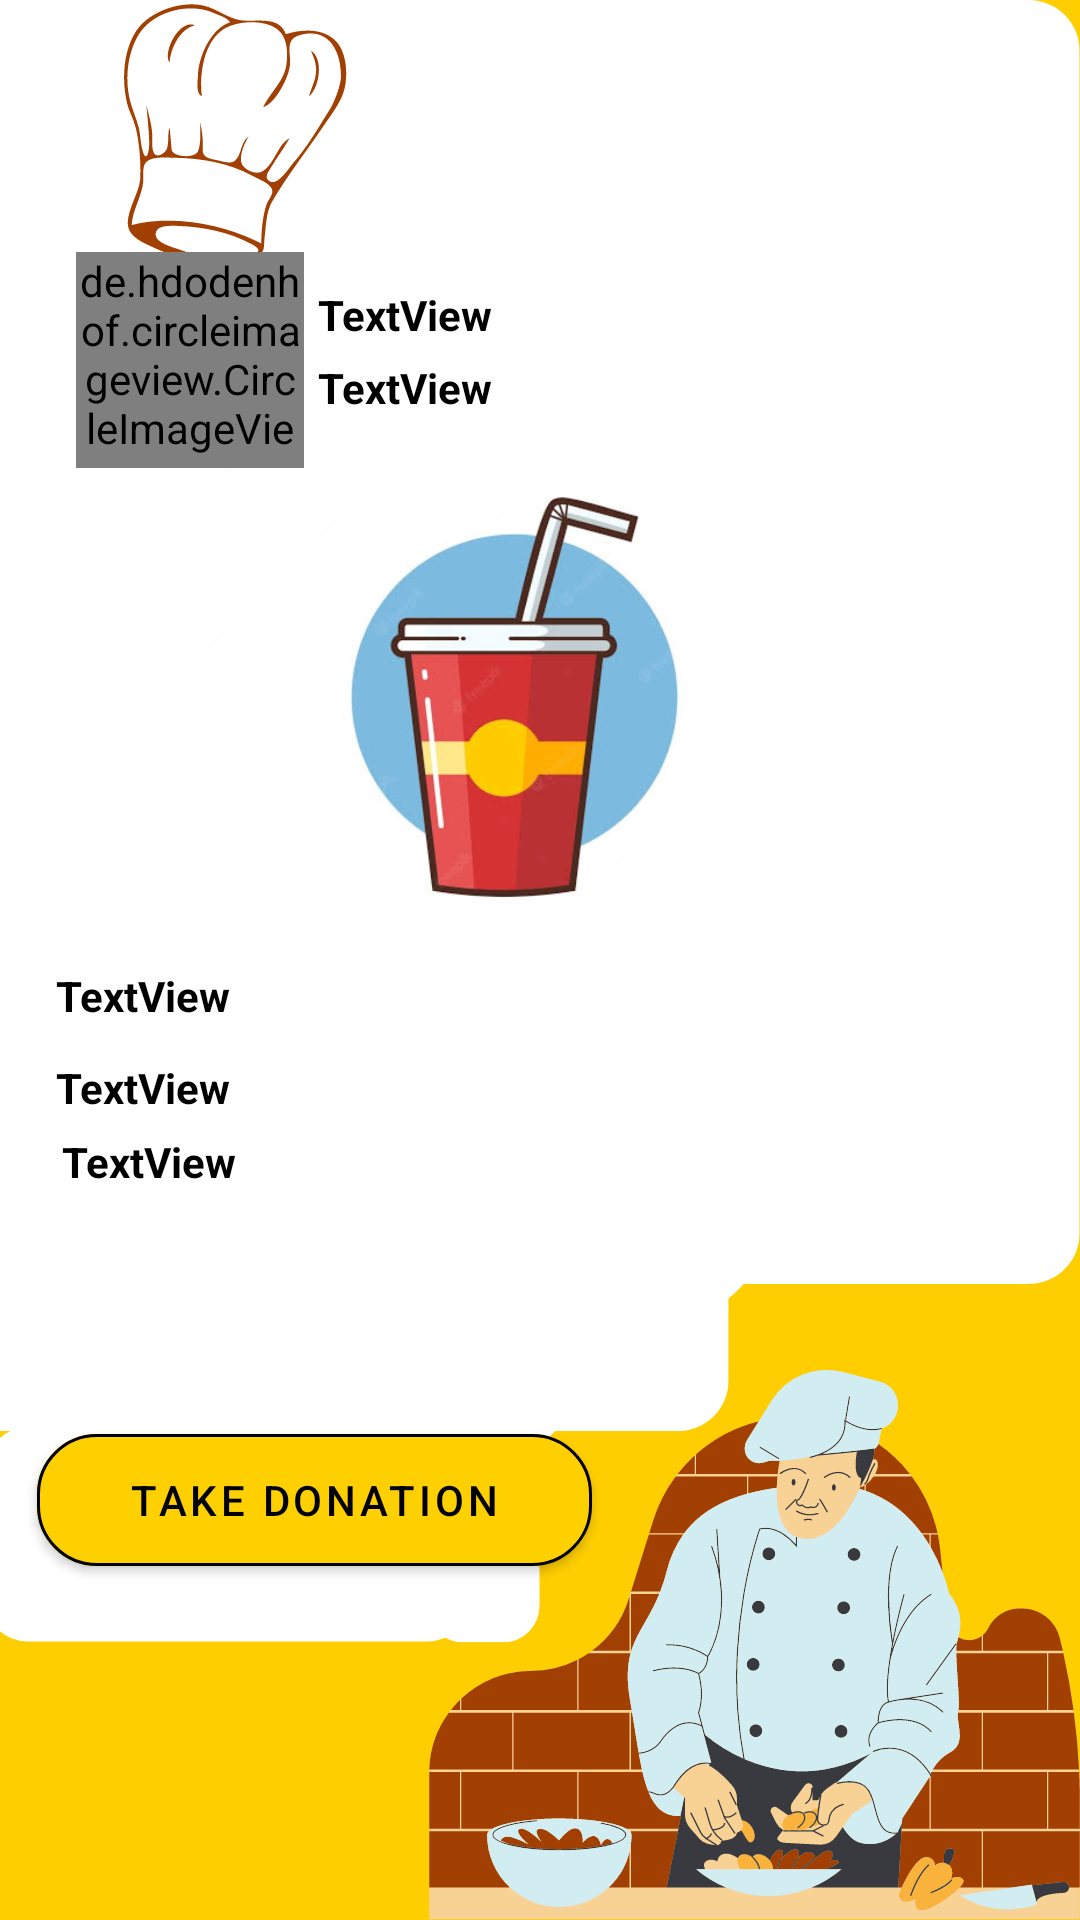

This screen was rendered from an Android layout file. Write that file and the resources it references.
<!-- AndroidManifest.xml: application theme Theme.Food_wastage_management -->
<!-- res/layout/activity_detailtake.xml -->
<?xml version="1.0" encoding="utf-8"?>
<androidx.constraintlayout.widget.ConstraintLayout xmlns:android="http://schemas.android.com/apk/res/android"
    xmlns:app="http://schemas.android.com/apk/res-auto"
    xmlns:tools="http://schemas.android.com/tools"
    android:layout_width="match_parent"
    android:layout_height="match_parent"
    android:background="@drawable/gypse"
    tools:context=".detailtake">

    <TextView
        android:id="@+id/textView9"
        android:layout_width="343dp"
        android:layout_height="28dp"
        android:paddingTop="4dp"
        android:text="TextView"
        android:layout_marginLeft="30dp"
        android:textColor="@color/black"
        android:textStyle="bold"
        app:layout_constraintBottom_toBottomOf="parent"
        app:layout_constraintEnd_toEndOf="parent"
        app:layout_constraintHorizontal_bias="0.897"
        app:layout_constraintStart_toStartOf="parent"
        app:layout_constraintTop_toTopOf="parent"
        app:layout_constraintVertical_bias="0.57" />

    <TextView
        android:id="@+id/textView10"
        android:layout_width="246dp"
        android:layout_height="88dp"

        android:text="TextView"
        android:textColor="@color/black"
        android:textStyle="bold"
        android:layout_marginLeft="10dp"

        app:layout_constraintBottom_toBottomOf="parent"
        app:layout_constraintEnd_toEndOf="parent"
        app:layout_constraintHorizontal_bias="0.103"
        app:layout_constraintStart_toStartOf="parent"
        app:layout_constraintTop_toTopOf="parent"
        app:layout_constraintVertical_bias="0.684" />

    <TextView
        android:id="@+id/textView7"
        android:layout_width="249dp"
        android:layout_height="28dp"
        android:paddingTop="4dp"
        android:text="TextView"
        android:textColor="@color/black"
        android:textStyle="bold"
        app:layout_constraintBottom_toBottomOf="parent"
        app:layout_constraintEnd_toEndOf="parent"
        app:layout_constraintHorizontal_bias="0.956"
        app:layout_constraintStart_toStartOf="parent"
        app:layout_constraintTop_toTopOf="parent"
        app:layout_constraintVertical_bias="0.189" />

    <ImageView
        android:id="@+id/imageView36"
        android:layout_width="343dp"
        android:layout_height="185dp"
        app:layout_constraintBottom_toBottomOf="parent"
        app:layout_constraintEnd_toEndOf="parent"
        app:layout_constraintHorizontal_bias="0.0"
        app:layout_constraintStart_toStartOf="parent"
        app:layout_constraintTop_toTopOf="parent"
        app:layout_constraintVertical_bias="0.311"
        app:srcCompat="@drawable/fooda" />

    <TextView
        android:id="@+id/textView6"
        android:layout_width="249dp"
        android:layout_height="28dp"
        android:paddingTop="4dp"
        android:text="TextView"
        android:textColor="@color/black"

        android:textStyle="bold"
        app:layout_constraintBottom_toBottomOf="parent"
        app:layout_constraintEnd_toEndOf="parent"
        app:layout_constraintHorizontal_bias="0.956"
        app:layout_constraintStart_toStartOf="parent"
        app:layout_constraintTop_toTopOf="parent"
        app:layout_constraintVertical_bias="0.149" />

    <de.hdodenhof.circleimageview.CircleImageView
        android:id="@+id/fooditembig"
        android:layout_width="76dp"
        android:layout_height="72dp"
        app:layout_constraintBottom_toBottomOf="parent"
        app:layout_constraintEnd_toEndOf="parent"
        app:layout_constraintHorizontal_bias="0.089"
        app:layout_constraintStart_toStartOf="parent"
        app:layout_constraintTop_toTopOf="parent"
        app:layout_constraintVertical_bias="0.148" />

    <TextView
        android:id="@+id/textView8"
        android:layout_width="343dp"
        android:layout_height="28dp"
        android:paddingTop="4dp"
        android:text="TextView"
        android:layout_marginLeft="30dp"
        android:textColor="@color/black"
        android:textStyle="bold"
        app:layout_constraintBottom_toBottomOf="parent"
        app:layout_constraintEnd_toEndOf="parent"
        app:layout_constraintHorizontal_bias="0.897"
        app:layout_constraintStart_toStartOf="parent"
        app:layout_constraintTop_toTopOf="parent"
        app:layout_constraintVertical_bias="0.52" />

    <com.google.android.material.button.MaterialButton
        android:id="@+id/button7"
        android:layout_width="185dp"
        android:layout_height="56dp"
        android:backgroundTint="@color/yellow"
        android:text="Take Donation"
        android:textColor="@color/black"
        app:cornerRadius="20dp"
        app:layout_constraintBottom_toBottomOf="parent"
        app:layout_constraintEnd_toEndOf="parent"
        app:layout_constraintHorizontal_bias="0.07"
        app:layout_constraintStart_toStartOf="parent"
        app:layout_constraintTop_toTopOf="parent"
        app:layout_constraintVertical_bias="0.808"
        app:strokeColor="@color/black"
        app:strokeWidth="1dp" />

    <ProgressBar
        android:id="@+id/progressBar2"
        style="?android:attr/progressBarStyle"
        android:layout_width="89dp"
        android:layout_height="77dp"
        android:indeterminate="true"
        android:visibility="invisible"
        android:indeterminateTint="@color/yellow"
        app:layout_constraintBottom_toBottomOf="parent"
        app:layout_constraintEnd_toEndOf="parent"
        app:layout_constraintStart_toStartOf="parent"
        app:layout_constraintTop_toTopOf="parent" />
</androidx.constraintlayout.widget.ConstraintLayout>
<!-- resources referenced by this layout -->
<resources>
  <color name="black">#FF000000</color>
  <color name="yellow">#FFD000</color>
  <!-- drawable fooda: jpg bitmap (drawable-v24, 111586 bytes) -->
  <!-- drawable gypse: png bitmap (drawable-v24, 84991 bytes) -->
  <style name="Theme.Food_wastage_management" parent="Theme.MaterialComponents.DayNight.NoActionBar">
          
          <item name="colorPrimary">@color/yellow</item>
          <item name="colorPrimaryVariant">@color/yellow</item>
          <item name="colorOnPrimary">@color/white</item>
          
          <item name="colorSecondary">@color/teal_200</item>
          <item name="android:windowDisablePreview">true</item>
          <item name="colorSecondaryVariant">@color/teal_700</item>
          <item name="colorOnSecondary">@color/black</item>
          
          <item name="android:statusBarColor" tools:targetApi="l">?attr/colorPrimaryVariant</item>
          
      </style>
  <color name="white">#FFFFFFFF</color>
  <color name="teal_200">#FF03DAC5</color>
  <color name="teal_700">#FF018786</color>
</resources>
